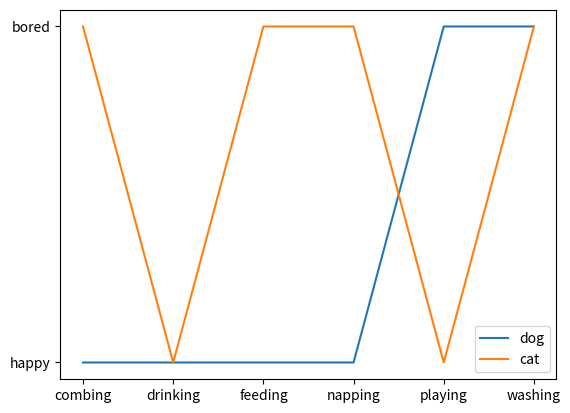

The matplotlib source for this figure:
import matplotlib.pyplot as plt

cat = ["bored", "happy", "bored", "bored", "happy", "bored"]
dog = ["happy", "happy", "happy", "happy", "bored", "bored"]
activity = ["combing", "drinking", "feeding", "napping", "playing", "washing"]

fig,ax=plt.subplots()
ax.plot(activity,dog,label="dog")
ax.plot(activity,cat,label="cat")

ax.legend()
plt.show()